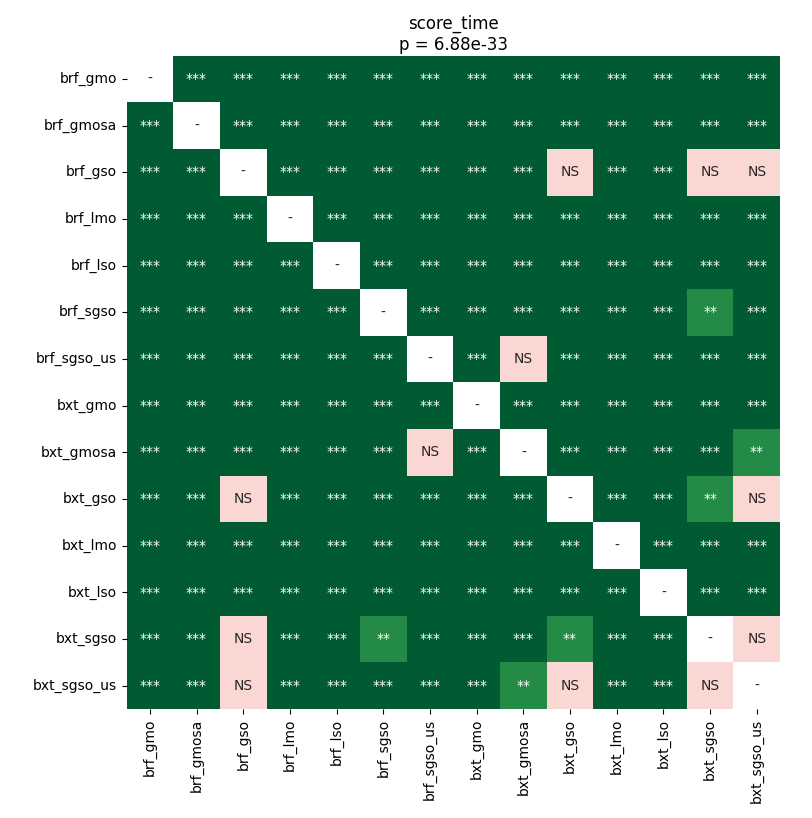

The file beside this chart, header and first rows:
	brf_gmo	brf_gmosa	brf_gso	brf_lmo	brf_lso	brf_sgso	brf_sgso_us	bxt_gmo	bxt_gmosa	bxt_gso	bxt_lmo	bxt_lso	bxt_sgso	bxt_sgso_us
brf_gmo	1.0	3.515315961234177e-05	3.515315961234177e-05	0.0004741	3.515315961234177e-05	3.515315961234177e-05	3.515315961234177e-05	3.515315961234177e-05	3.515315961234177e-05	3.515315961234177e-05	3.515315961234177e-05	3.515315961234177e-05	3.515315961234177e-05	3.515315961234177e-05
brf_gmosa	3.515315961234177e-05	1.0	3.515315961234177e-05	3.515315961234177e-05	3.515315961234177e-05	3.515315961234177e-05	3.515315961234177e-05	3.515315961234177e-05	3.515315961234177e-05	3.515315961234177e-05	3.515315961234177e-05	3.515315961234177e-05	3.515315961234177e-05	3.515315961234177e-05
brf_gso	3.515315961234177e-05	3.515315961234177e-05	1.0	3.515315961234177e-05	3.515315961234177e-05	3.515315961234177e-05	3.515315961234177e-05	3.515315961234177e-05	0.0004741	0.61	3.515315961234177e-05	3.515315961234177e-05	0.204	0.3644
brf_lmo	0.0004741	3.515315961234177e-05	3.515315961234177e-05	1.0	3.515315961234177e-05	3.515315961234177e-05	3.515315961234177e-05	3.515315961234177e-05	3.515315961234177e-05	3.515315961234177e-05	3.515315961234177e-05	3.515315961234177e-05	3.515315961234177e-05	3.515315961234177e-05
brf_lso	3.515315961234177e-05	3.515315961234177e-05	3.515315961234177e-05	3.515315961234177e-05	1.0	3.515315961234177e-05	3.515315961234177e-05	3.515315961234177e-05	3.515315961234177e-05	3.515315961234177e-05	3.515315961234177e-05	3.515315961234177e-05	3.515315961234177e-05	3.515315961234177e-05
brf_sgso	3.515315961234177e-05	3.515315961234177e-05	3.515315961234177e-05	3.515315961234177e-05	3.515315961234177e-05	1.0	3.515315961234177e-05	3.515315961234177e-05	3.515315961234177e-05	3.515315961234177e-05	3.515315961234177e-05	3.515315961234177e-05	0.001439	3.515315961234177e-05
brf_sgso_us	3.515315961234177e-05	3.515315961234177e-05	3.515315961234177e-05	3.515315961234177e-05	3.515315961234177e-05	3.515315961234177e-05	1.0	3.515315961234177e-05	0.8999	3.515315961234177e-05	3.515315961234177e-05	3.515315961234177e-05	6.9427490234375e-05	3.515315961234177e-05
bxt_gmo	3.515315961234177e-05	3.515315961234177e-05	3.515315961234177e-05	3.515315961234177e-05	3.515315961234177e-05	3.515315961234177e-05	3.515315961234177e-05	1.0	3.515315961234177e-05	3.515315961234177e-05	3.515315961234177e-05	3.515315961234177e-05	3.515315961234177e-05	3.515315961234177e-05
bxt_gmosa	3.515315961234177e-05	3.515315961234177e-05	0.0004741	3.515315961234177e-05	3.515315961234177e-05	3.515315961234177e-05	0.8999	3.515315961234177e-05	1.0	3.515315961234177e-05	3.515315961234177e-05	3.515315961234177e-05	3.515315961234177e-05	0.002909
bxt_gso	3.515315961234177e-05	3.515315961234177e-05	0.61	3.515315961234177e-05	3.515315961234177e-05	3.515315961234177e-05	3.515315961234177e-05	3.515315961234177e-05	3.515315961234177e-05	1.0	3.515315961234177e-05	3.515315961234177e-05	0.004476	0.83
bxt_lmo	3.515315961234177e-05	3.515315961234177e-05	3.515315961234177e-05	3.515315961234177e-05	3.515315961234177e-05	3.515315961234177e-05	3.515315961234177e-05	3.515315961234177e-05	3.515315961234177e-05	3.515315961234177e-05	1.0	3.515315961234177e-05	3.515315961234177e-05	3.515315961234177e-05
bxt_lso	3.515315961234177e-05	3.515315961234177e-05	3.515315961234177e-05	3.515315961234177e-05	3.515315961234177e-05	3.515315961234177e-05	3.515315961234177e-05	3.515315961234177e-05	3.515315961234177e-05	3.515315961234177e-05	3.515315961234177e-05	1.0	3.515315961234177e-05	3.515315961234177e-05
bxt_sgso	3.515315961234177e-05	3.515315961234177e-05	0.204	3.515315961234177e-05	3.515315961234177e-05	0.001439	6.9427490234375e-05	3.515315961234177e-05	3.515315961234177e-05	0.004476	3.515315961234177e-05	3.515315961234177e-05	1.0	0.3883
bxt_sgso_us	3.515315961234177e-05	3.515315961234177e-05	0.3644	3.515315961234177e-05	3.515315961234177e-05	3.515315961234177e-05	3.515315961234177e-05	3.515315961234177e-05	0.002909	0.83	3.515315961234177e-05	3.515315961234177e-05	0.3883	1.0
